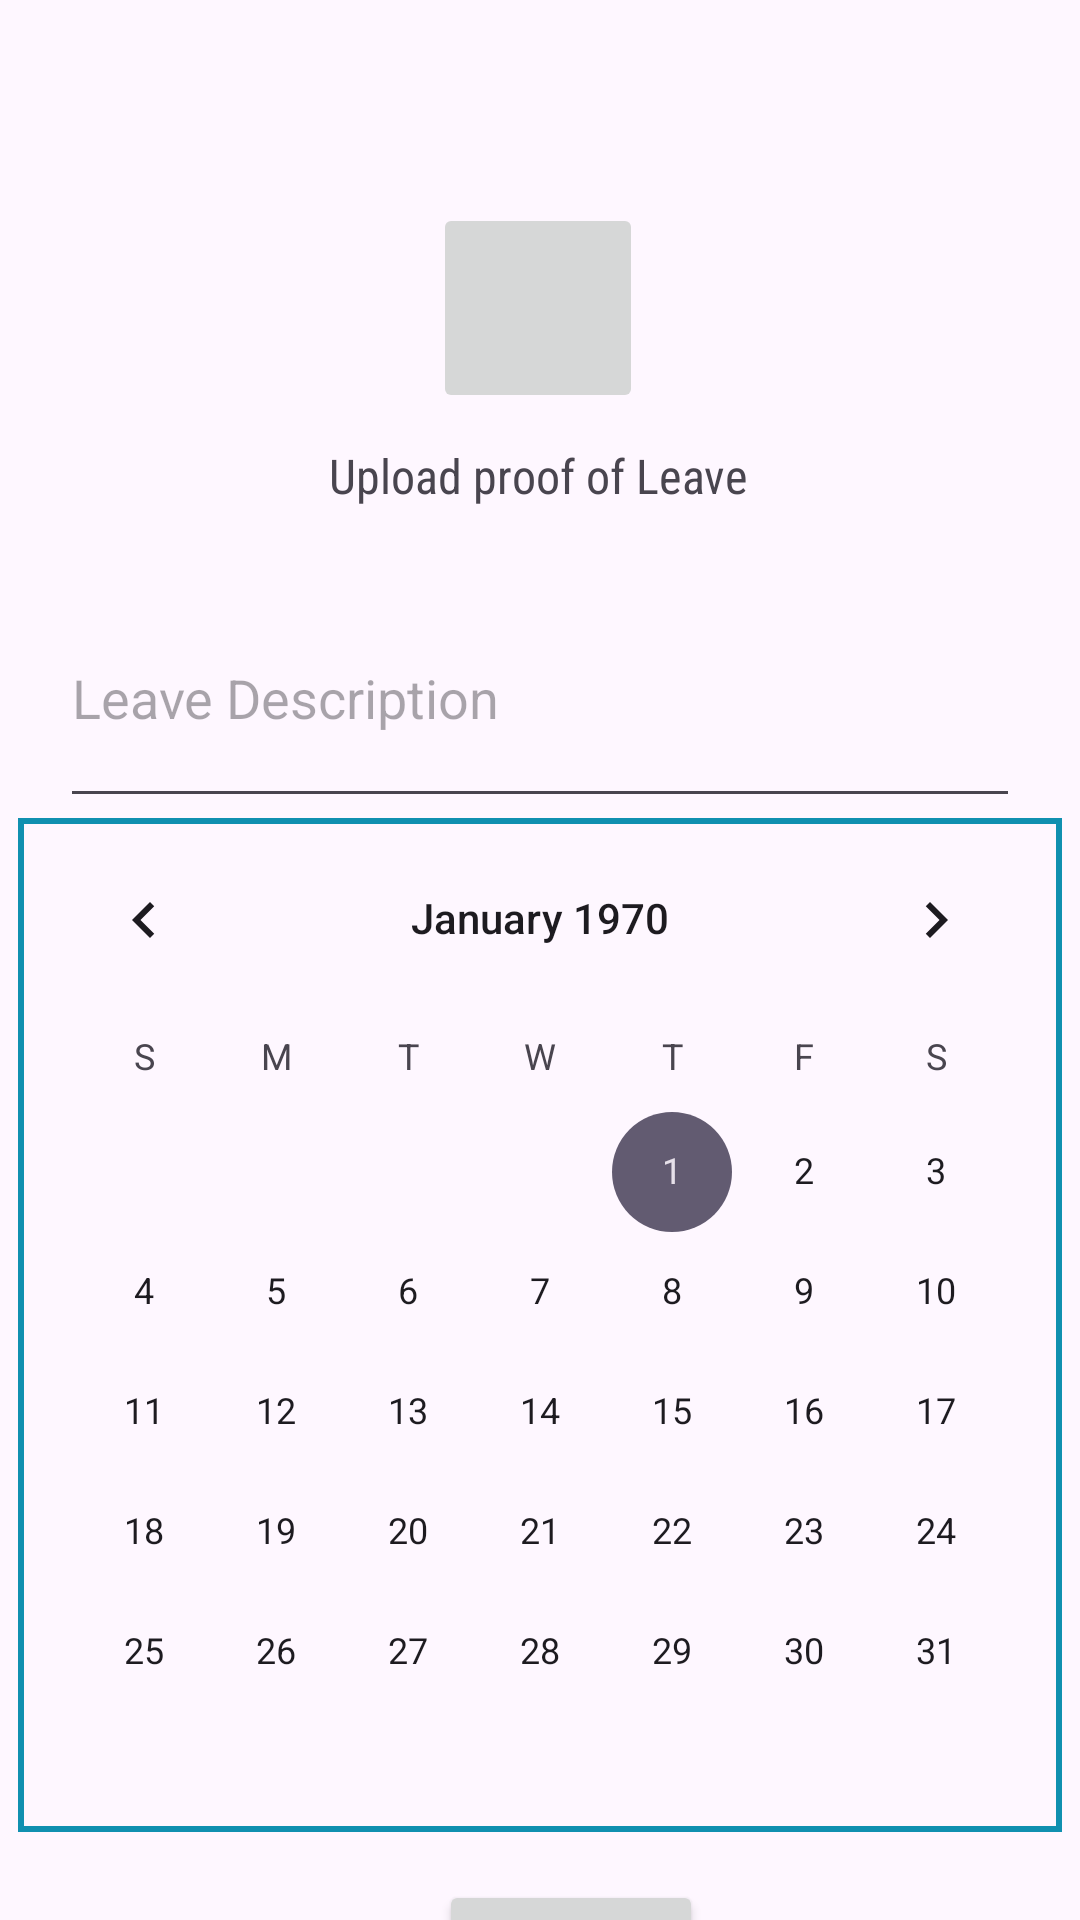

This screen was rendered from an Android layout file. Write that file and the resources it references.
<!-- AndroidManifest.xml: application theme Theme.Minor -->
<!-- res/layout/activity_leave2.xml -->
<?xml version="1.0" encoding="utf-8"?>
<androidx.constraintlayout.widget.ConstraintLayout xmlns:android="http://schemas.android.com/apk/res/android"
    xmlns:app="http://schemas.android.com/apk/res-auto"
    xmlns:tools="http://schemas.android.com/tools"
    android:layout_width="match_parent"
    android:layout_height="match_parent"
    tools:context=".com.example.minor.Models.LeaveActivity2">

    <ImageButton
        android:id="@+id/imageButton"
        android:layout_width="70dp"
        android:layout_height="70dp"
        android:contentDescription="Upload Proof of Leave"
        android:outlineAmbientShadowColor="@color/black"
        android:outlineSpotShadowColor="@color/black"
        android:tint="@color/blue"
        app:layout_constraintBottom_toBottomOf="parent"
        app:layout_constraintEnd_toEndOf="parent"
        app:layout_constraintHorizontal_bias="0.498"
        app:layout_constraintStart_toStartOf="parent"
        app:layout_constraintTop_toTopOf="parent"
        app:layout_constraintVertical_bias="0.119"
        app:srcCompat="@drawable/ic_launcher_foreground"
        tools:ignore="UseAppTint" />

    <TextView
        android:id="@+id/leave_upload"
        android:layout_width="wrap_content"
        android:layout_height="wrap_content"
        android:layout_marginTop="10dp"
        android:fontFamily="sans-serif-condensed"
        android:text="Upload proof of Leave"
        android:textSize="16sp"
        app:layout_constraintEnd_toEndOf="@+id/imageButton"
        app:layout_constraintStart_toStartOf="@+id/imageButton"
        app:layout_constraintTop_toBottomOf="@+id/imageButton" />

    <com.google.android.material.textfield.TextInputLayout
        android:id="@+id/leaveDescriptionLayout"
        android:layout_width="match_parent"
        android:layout_height="wrap_content"
        android:hint="Leave Description"
        tools:ignore="MissingConstraints"
        style="@style/Widget.MaterialComponents.TextInputLayout.OutlinedBox">

    </com.google.android.material.textfield.TextInputLayout>


    <Button
        android:id="@+id/submitLeaveButton"
        android:layout_width="wrap_content"
        android:layout_height="wrap_content"
        android:layout_marginTop="16dp"
        android:text="Submit"
        app:layout_constraintEnd_toEndOf="@id/calendarView"
        app:layout_constraintHorizontal_bias="0.54"
        app:layout_constraintStart_toStartOf="@id/calendarView"
        app:layout_constraintTop_toBottomOf="@+id/calendarView" />

    <com.google.android.material.textfield.TextInputEditText
        android:id="@+id/leaveDescriptionEditText"
        android:layout_width="match_parent"
        android:layout_height="wrap_content"
        android:layout_marginStart="20dp"
        android:layout_marginTop="20dp"
        android:layout_marginEnd="20dp"
        android:hint="Leave Description"
        android:inputType="textMultiLine"
        android:minLines="3"
        app:layout_constraintEnd_toEndOf="@+id/leave_upload"
        app:layout_constraintHorizontal_bias="0.555"
        app:layout_constraintStart_toStartOf="@+id/imageButton"
        app:layout_constraintTop_toBottomOf="@+id/leave_upload" />

    <CalendarView
        android:id="@+id/calendarView"
        android:layout_width="wrap_content"
        android:layout_height="wrap_content"
        android:maxHeight="200dp"
        android:selectedWeekBackgroundColor="@color/blue"
        style="@style/Widget.Material3.TextInputLayout.OutlinedBox"
        android:background="@drawable/calendar_shape"
        app:layout_constraintEnd_toEndOf="parent"
        app:layout_constraintStart_toStartOf="parent"
        app:layout_constraintTop_toBottomOf="@+id/leaveDescriptionEditText" />


</androidx.constraintlayout.widget.ConstraintLayout>
<!-- resources referenced by this layout -->
<resources>
  <color name="black">#FF000000</color>
  <color name="blue">#1090B0</color>
  <!-- drawable calendar_shape (drawable) -->
  <?xml version="1.0" encoding="utf-8"?>
  <shape xmlns:android="http://schemas.android.com/apk/res/android"
      android:shape="rectangle">
      <stroke
          android:width="2dp"
          android:color="@color/blue"/>
  </shape>
  <style name="Theme.Minor" parent="Base.Theme.Minor" />
  <style name="Base.Theme.Minor" parent="Theme.Material3.DayNight.NoActionBar">
          
          
          <item name="android:statusBarColor">@android:color/transparent</item>
      </style>
</resources>
